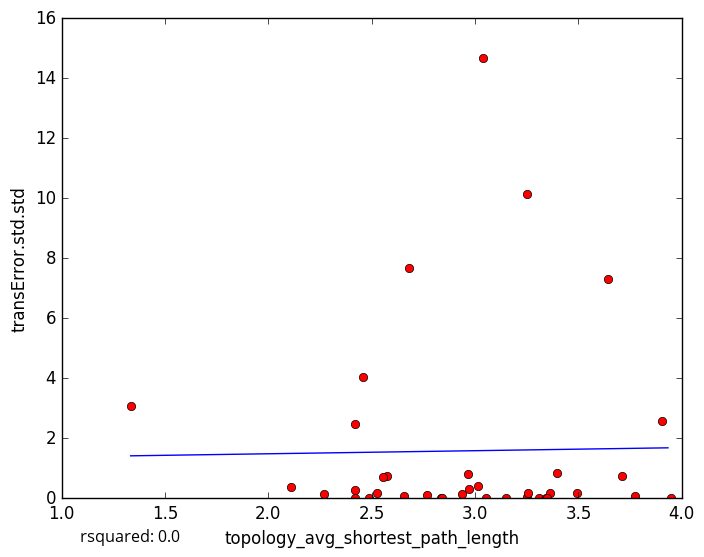

Values plotted in this chart, from the file beside it:
topology_avg_shortest_path_length, transError.std.std
3.251, 0.04888
3.361, 0.1863
2.766, 0.1011
2.525, 0.186
2.418, 0.009255
2.833, 0.0
3.776, 0.05917
2.269, 0.1384
2.681, 7.658
3.04, 14.67
3.308, 0.0
3.494, 0.164
3.15, 0.0
3.258, 0.1876
2.971, 0.3224
2.421, 0.273
2.576, 0.7491
3.344, 0.0
2.654, 0.06642
3.054, 0.0
2.935, 0.1466
2.556, 0.7213
3.71, 0.7381
1.333, 3.08
2.838, 0.0
2.458, 4.048
2.111, 0.3693
2.42, 2.458
3.016, 0.414
3.395, 0.8457
3.348, 0.0
3.906, 2.577
3.253, 10.15
2.485, 0.0
3.641, 7.316
3.947, 0.0
2.967, 0.7959
5-Fold RMSE:, 4.949, 2.628, 1.419, 1.693, 1.693
Average 5-Fold RMSE:, 2.991
5-Fold rsquared:, -62.53, -0.2848, -0.195, -0.02562, -0.02562
Average 5-Fold rsquared:, -12.65
